Run: headless pygame with SDL's dummy video driver; simulated clock (each Clock.tick advances the game by its frame time, no real sleeping); random seed 0; keys injected as events and as key.get_pressed() state; no mouse input.
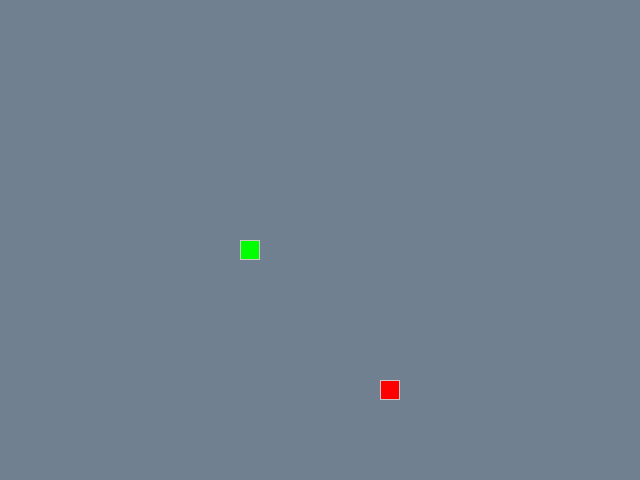
Frame 1 of 4 · flips 1–60 · no input
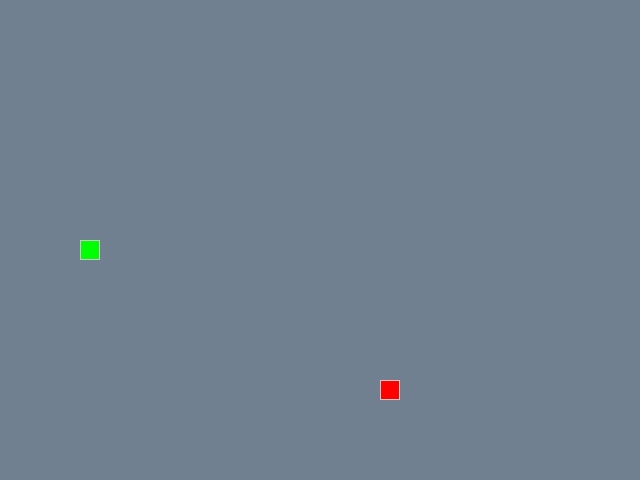
Frame 2 of 4 · flips 61–180 · tapped SPACE, RETURN · held RIGHT (→), D
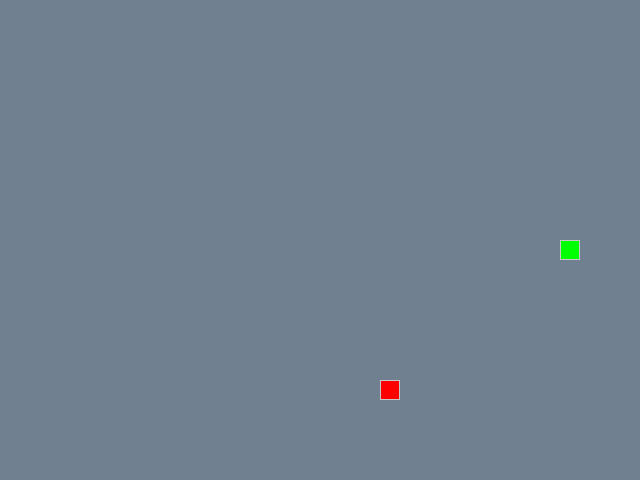
Frame 3 of 4 · flips 181–300 · held DOWN (↓), S
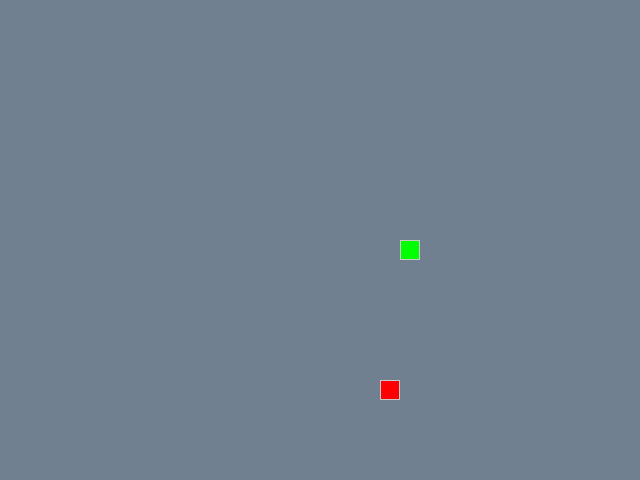
Frame 4 of 4 · flips 301–420 · held LEFT (←), A, UP (↑), W

The pygame program that drew these frames:

from random import randint

import pygame as pg

# Константы для размеров поля и сетки:
SCREEN_WIDTH, SCREEN_HEIGHT = 640, 480
GRID_SIZE = 20
GRID_WIDTH = SCREEN_WIDTH // GRID_SIZE
GRID_HEIGHT = SCREEN_HEIGHT // GRID_SIZE

# Направления движения:
UP = (0, -1)
DOWN = (0, 1)
LEFT = (-1, 0)
RIGHT = (1, 0)

# Цветовые характеристики:
BOARD_BACKGROUND_COLOR = (112, 128, 144)
BORDER_COLOR = (200, 200, 200)
APPLE_COLOR = (255, 0, 0)
SNAKE_COLOR = (0, 255, 0)

# Скорость движения змейки:
SPEED = 15

# Настройка игрового окна:
screen = pg.display.set_mode((SCREEN_WIDTH, SCREEN_HEIGHT), 0, 32)
screen.fill(BOARD_BACKGROUND_COLOR)
pg.display.set_caption(f'Змейка. speed: {SPEED}, score: 0')

# Настройка времени:
clock = pg.time.Clock()


class GameObject:
    """Описывает все игровые обьекты."""

    def __init__(self, body_color: tuple = None, border_color: tuple = None):
        self.body_color: tuple[int, int, int] = body_color
        self.border_color: tuple[int, int, int] = border_color
        self.position = (SCREEN_WIDTH // 2, SCREEN_HEIGHT // 2)

    def draw(self):
        """Обязательный метод"""
        raise NotImplementedError(
            f'Метод draw не переопределен для обьекта {self}.')

    def draw_one_cell(
            self,
            position: tuple,
            background_color: tuple = None,
            border_color: tuple = None):
        """Отрисовка контура и заливка одной ячейки."""
        if not background_color:
            background_color = self.body_color
        if not border_color:
            border_color = self.border_color
        rect = pg.Rect(position, (GRID_SIZE, GRID_SIZE))
        pg.draw.rect(screen, background_color, rect)
        pg.draw.rect(screen, border_color, rect, 1)


class Apple(GameObject):
    """Класс описывающий сущность <Яблоко>."""

    def __init__(
            self, color: tuple = None,
            border_color: tuple = None,
            reserved_positions: list = []):
        super().__init__(color, border_color)
        self.reserved_positions = reserved_positions
        self.position = self.randomize_position()

    def draw(self):
        """Отрисовка яблока"""
        self.draw_one_cell(self.position)

    def randomize_position(self) -> tuple[int, int]:
        """Возвращает случайную позицию ячейки."""
        while True:
            x = (randint(0, SCREEN_WIDTH) // GRID_SIZE) * GRID_SIZE
            y = (randint(0, SCREEN_HEIGHT) // GRID_SIZE) * GRID_SIZE
            if (x, y) not in self.reserved_positions:
                break
        self.position = (x, y)
        return (x, y)


class Snake(GameObject):
    """Класс описывающий сущность <Змейка>."""

    def __init__(self, color: tuple = None, border_color: tuple = None):
        super().__init__(color, border_color)
        self.positions: list = []
        self.reset()
        self.next_direction: tuple | None = None
        self.direction: tuple = RIGHT
        self.__lenght: int = 1
        self.last: tuple | None = None

    def get_new_direction(self, new_direction: tuple = None):
        """Получает новое направление"""
        self.next_direction = new_direction

    def update_direction(self):
        """Обновляет направление движения."""
        if self.next_direction:
            self.direction = self.next_direction

    def move(self, apple_position: tuple[int, int] = None):
        """
        Отрисовывает змейку, проверяет сьедено ли яблоко.

        Параметры:
            apple_position: tuple[int, int] - Координаты яблока.
        """
        self.last = self.positions[-1]
        self.update_direction()
        position_head = self.get_new_head_position()

        if apple_position == position_head:
            self.positions.insert(0, apple_position)
            return True

        self.positions.insert(0, position_head)
        self.positions.pop()

    def draw(self):
        """
        Отрисовка ячеек змеи по координатам
        и затирание крайней клетки если змея передвинулась.
        """
        self.draw_one_cell(self.positions[0])
        if self.last:
            self.draw_one_cell(
                self.last, BOARD_BACKGROUND_COLOR,
                BOARD_BACKGROUND_COLOR)

    def reset(self):
        """Сброс змеи в начальное состояние"""
        for position in self.positions:
            self.draw_one_cell(
                position,
                BOARD_BACKGROUND_COLOR,
                BOARD_BACKGROUND_COLOR)
        self.positions = [(SCREEN_WIDTH // 2, SCREEN_HEIGHT // 2)]
        self.direction = RIGHT

    def get_new_head_position(self):
        """Вычисляет новую позицию головы змеи."""
        position_with_direction = tuple(
            x1 * x2 for x1, x2 in zip(self.direction, (GRID_SIZE, GRID_SIZE))
        )
        position_head = tuple(
            x1 + x2 for x1, x2 in zip(
                self.positions[0],
                position_with_direction)
        )
        # TODO
        position_head_x = (
            self.positions[0][0] + position_with_direction[0] + SCREEN_WIDTH
        ) % SCREEN_WIDTH

        position_head_y = (
            self.positions[0][1] + position_with_direction[1] + SCREEN_HEIGHT
        ) % SCREEN_HEIGHT

        position_head = (position_head_x, position_head_y)

        return position_head

    @property
    def get_head_position(self):
        """Возвращает позицию головы змеи"""
        return self.positions[0]


def handle_keys(game_object: Snake = None):
    """Обработчик событий."""
    events = {
        (LEFT, pg.K_UP): UP,
        (RIGHT, pg.K_UP): UP,
        (LEFT, pg.K_DOWN): DOWN,
        (RIGHT, pg.K_DOWN): DOWN,
        (UP, pg.K_LEFT): LEFT,
        (DOWN, pg.K_LEFT): LEFT,
        (UP, pg.K_RIGHT): RIGHT,
        (DOWN, pg.K_RIGHT): RIGHT
    }

    for event in pg.event.get():
        if event.type == pg.QUIT:
            pg.quit()
            raise SystemExit
        if event.type == pg.KEYDOWN:
            if event.key == pg.K_ESCAPE:
                pg.quit()

            new_direction = events.get(
                (game_object.direction, event.key),
                game_object.direction)
            game_object.get_new_direction(new_direction)


def main():
    """Ну main, хз что написать"""
    # Инициализация pg:
    pg.init()
    # Objects:
    player_score = 0
    snake = Snake(SNAKE_COLOR, BORDER_COLOR)
    apple = Apple(APPLE_COLOR, BORDER_COLOR, snake.positions)

    running = True
    while running:
        handle_keys(snake)

        if snake.get_head_position in snake.positions[1:]:
            snake.reset()
            player_score = 0
            pg.display.set_caption(f'Змейка. speed: {SPEED}, score: 0')
            pg.display.flip()
            continue

        apple_was_eat = snake.move(apple.position)
        if apple_was_eat:
            player_score += 1
            pg.display.set_caption(
                f'''
                Змейка. speed: {SPEED}, score: {player_score}
                ''')
            apple.randomize_position()

        snake.draw()
        apple.draw()
        pg.display.update()
        clock.tick(SPEED)


if __name__ == '__main__':
    main()
